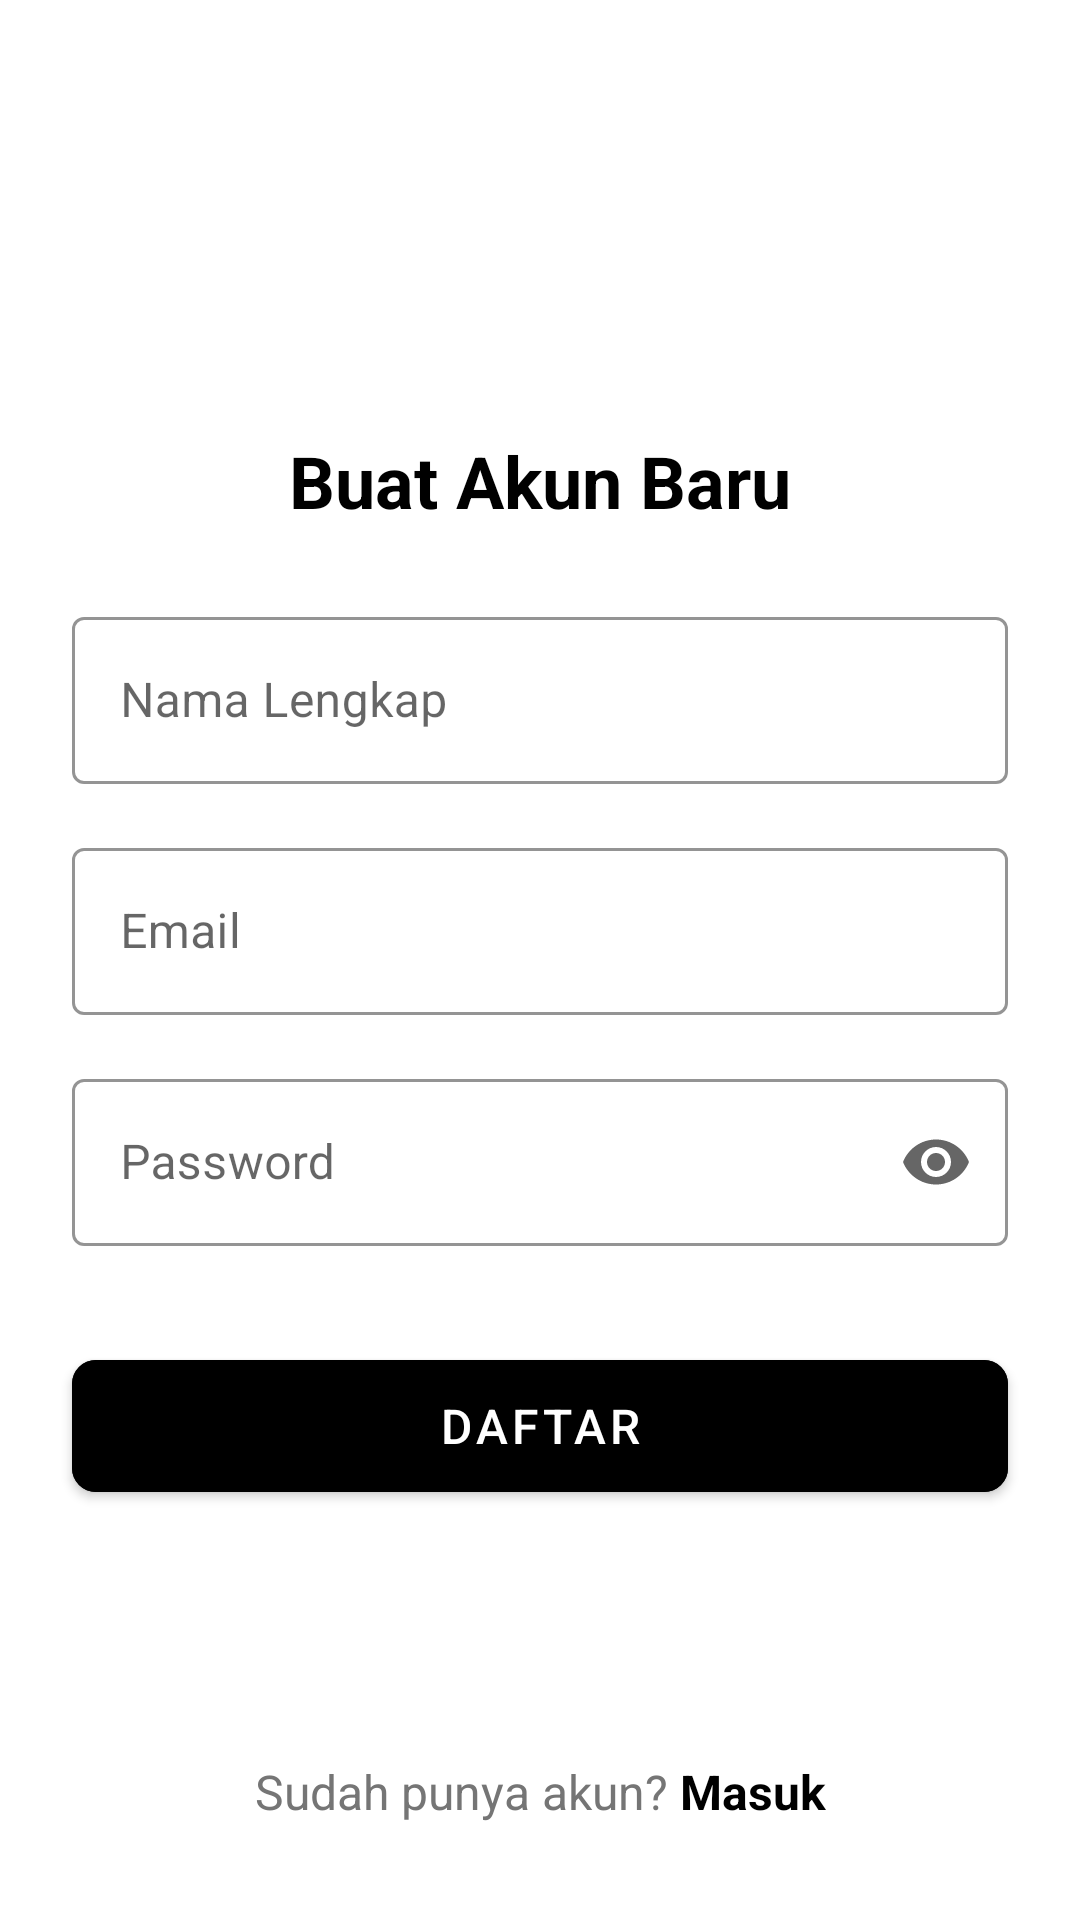

The Android layout XML behind this screen, and the referenced resources:
<!-- AndroidManifest.xml: application theme Theme.SwoopixApp -->
<!-- res/layout/activity_signup.xml -->
<?xml version="1.0" encoding="utf-8"?>
<androidx.constraintlayout.widget.ConstraintLayout xmlns:android="http://schemas.android.com/apk/res/android"
    xmlns:app="http://schemas.android.com/apk/res-auto"
    xmlns:tools="http://schemas.android.com/tools"
    android:id="@+id/main"
    android:layout_width="match_parent"
    android:layout_height="match_parent"
    android:background="#FFFFFF"
    tools:context=".signup">

    <ImageView
        android:id="@+id/logoImage"
        android:layout_width="120dp"
        android:layout_height="120dp"
        android:layout_marginTop="16dp"
        android:src="@drawable/ic_launcher_foreground"
        android:background="@drawable/circle_background"
        app:layout_constraintEnd_toEndOf="parent"
        app:layout_constraintStart_toStartOf="parent"
        app:layout_constraintTop_toTopOf="parent"
        app:tint="@color/white" />

    <TextView
        android:id="@+id/textView2"
        android:layout_width="wrap_content"
        android:layout_height="wrap_content"
        android:layout_marginTop="8dp"
        android:text="Buat Akun Baru"
        android:textColor="@color/black"
        android:textSize="24sp"
        android:textStyle="bold"
        app:layout_constraintEnd_toEndOf="parent"
        app:layout_constraintStart_toStartOf="parent"
        app:layout_constraintTop_toBottomOf="@+id/logoImage" />

    <com.google.android.material.textfield.TextInputLayout
        android:id="@+id/nameInputLayout"
        style="@style/Widget.MaterialComponents.TextInputLayout.OutlinedBox"
        android:layout_width="0dp"
        android:layout_height="wrap_content"
        android:layout_marginStart="24dp"
        android:layout_marginTop="24dp"
        android:layout_marginEnd="24dp"
        app:boxStrokeColor="@color/black"
        app:hintTextColor="@color/black"
        app:layout_constraintEnd_toEndOf="parent"
        app:layout_constraintStart_toStartOf="parent"
        app:layout_constraintTop_toBottomOf="@+id/textView2">

        <com.google.android.material.textfield.TextInputEditText
            android:id="@+id/editTextName1"
            android:layout_width="match_parent"
            android:layout_height="wrap_content"
            android:hint="Nama Lengkap"
            android:inputType="textPersonName" />
    </com.google.android.material.textfield.TextInputLayout>

    <com.google.android.material.textfield.TextInputLayout
        android:id="@+id/emailInputLayout"
        style="@style/Widget.MaterialComponents.TextInputLayout.OutlinedBox"
        android:layout_width="0dp"
        android:layout_height="wrap_content"
        android:layout_marginStart="24dp"
        android:layout_marginTop="16dp"
        android:layout_marginEnd="24dp"
        app:boxStrokeColor="@color/black"
        app:hintTextColor="@color/black"
        app:endIconMode="clear_text"
        app:layout_constraintEnd_toEndOf="parent"
        app:layout_constraintStart_toStartOf="parent"
        app:layout_constraintTop_toBottomOf="@+id/nameInputLayout">

        <com.google.android.material.textfield.TextInputEditText
            android:id="@+id/editTextTextEmailAddress2"
            android:layout_width="match_parent"
            android:layout_height="wrap_content"
            android:hint="Email"
            android:inputType="textEmailAddress" />
    </com.google.android.material.textfield.TextInputLayout>

    <com.google.android.material.textfield.TextInputLayout
        android:id="@+id/passwordInputLayout"
        style="@style/Widget.MaterialComponents.TextInputLayout.OutlinedBox"
        android:layout_width="0dp"
        android:layout_height="wrap_content"
        android:layout_marginStart="24dp"
        android:layout_marginTop="16dp"
        android:layout_marginEnd="24dp"
        app:boxStrokeColor="@color/black"
        app:hintTextColor="@color/black"
        app:endIconMode="password_toggle"
        app:layout_constraintEnd_toEndOf="parent"
        app:layout_constraintStart_toStartOf="parent"
        app:layout_constraintTop_toBottomOf="@+id/emailInputLayout">

        <com.google.android.material.textfield.TextInputEditText
            android:id="@+id/editTextTextPassword2"
            android:layout_width="match_parent"
            android:layout_height="wrap_content"
            android:hint="Password"
            android:inputType="textPassword" />
    </com.google.android.material.textfield.TextInputLayout>

    <com.google.android.material.button.MaterialButton
        android:id="@+id/signup2"
        android:layout_width="0dp"
        android:layout_height="56dp"
        android:layout_marginStart="24dp"
        android:layout_marginTop="32dp"
        android:layout_marginEnd="24dp"
        android:backgroundTint="#000000"
        android:text="Daftar"
        android:textSize="16sp"
        app:cornerRadius="8dp"
        app:layout_constraintEnd_toEndOf="parent"
        app:layout_constraintStart_toStartOf="parent"
        app:layout_constraintTop_toBottomOf="@+id/passwordInputLayout" />

    <LinearLayout
        android:layout_width="wrap_content"
        android:layout_height="wrap_content"
        android:layout_marginBottom="32dp"
        android:orientation="horizontal"
        app:layout_constraintBottom_toBottomOf="parent"
        app:layout_constraintEnd_toEndOf="parent"
        app:layout_constraintStart_toStartOf="parent">

        <TextView
            android:layout_width="wrap_content"
            android:layout_height="wrap_content"
            android:text="Sudah punya akun? "
            android:textColor="#757575"
            android:textSize="16sp" />

        <TextView
            android:id="@+id/loginText"
            android:layout_width="wrap_content"
            android:layout_height="wrap_content"
            android:text="Masuk"
            android:textColor="#000000"
            android:textSize="16sp"
            android:textStyle="bold" />
    </LinearLayout>

</androidx.constraintlayout.widget.ConstraintLayout>
<!-- resources referenced by this layout -->
<resources>
  <color name="black">#FF000000</color>
  <color name="white">#FFFFFFFF</color>
  <style name="Theme.SwoopixApp" parent="Theme.MaterialComponents.Light.NoActionBar">
          
          <item name="colorPrimary">@color/primary</item>
          <item name="colorPrimaryVariant">@color/primary_dark</item>
          <item name="colorOnPrimary">@color/white</item>
          
          <item name="colorSecondary">@color/primary</item>
          <item name="colorSecondaryVariant">@color/primary_light</item>
          <item name="colorOnSecondary">@color/white</item>
          
          <item name="android:statusBarColor">@color/primary_dark</item>
          
          <item name="android:textColorPrimary">@color/text_primary</item>
          <item name="android:textColorSecondary">@color/text_secondary</item>
          
          <item name="android:colorBackground">@color/background</item>
          <item name="colorSurface">@color/surface</item>
          
          <item name="materialButtonStyle">@style/TealButtonStyle</item>
          <item name="textInputStyle">@style/TealTextInputStyle</item>
          <item name="chipStyle">@style/ChipTealStyle</item>
      </style>
  <color name="primary">#003B40</color>
  <color name="primary_dark">#002B30</color>
  <color name="primary_light">#004B50</color>
  <color name="text_primary">#003B40</color>
  <color name="text_secondary">#006670</color>
  <color name="background">#FFFFFF</color>
  <color name="surface">#FFFFFF</color>
  <style name="TealButtonStyle" parent="Widget.MaterialComponents.Button">
          <item name="backgroundTint">@color/primary</item>
          <item name="android:textColor">@color/white</item>
          <item name="cornerRadius">8dp</item>
      </style>
  <style name="TealTextInputStyle" parent="Widget.MaterialComponents.TextInputLayout.OutlinedBox">
          <item name="boxStrokeColor">@color/primary</item>
          <item name="hintTextColor">@color/primary</item>
          <item name="errorTextColor">@color/error</item>
          <item name="endIconTint">@color/primary</item>
      </style>
  <style name="ChipTealStyle" parent="Widget.MaterialComponents.Chip.Choice">
          <item name="chipBackgroundColor">@color/white</item>
          <item name="android:textColor">@color/text_primary</item>
          <item name="chipStrokeColor">@color/primary</item>
          <item name="chipStrokeWidth">1dp</item>
          <item name="chipIconTint">@color/primary</item>
          <item name="rippleColor">@color/primary_light</item>
      </style>
  <color name="error">#E74C3C</color>
</resources>
